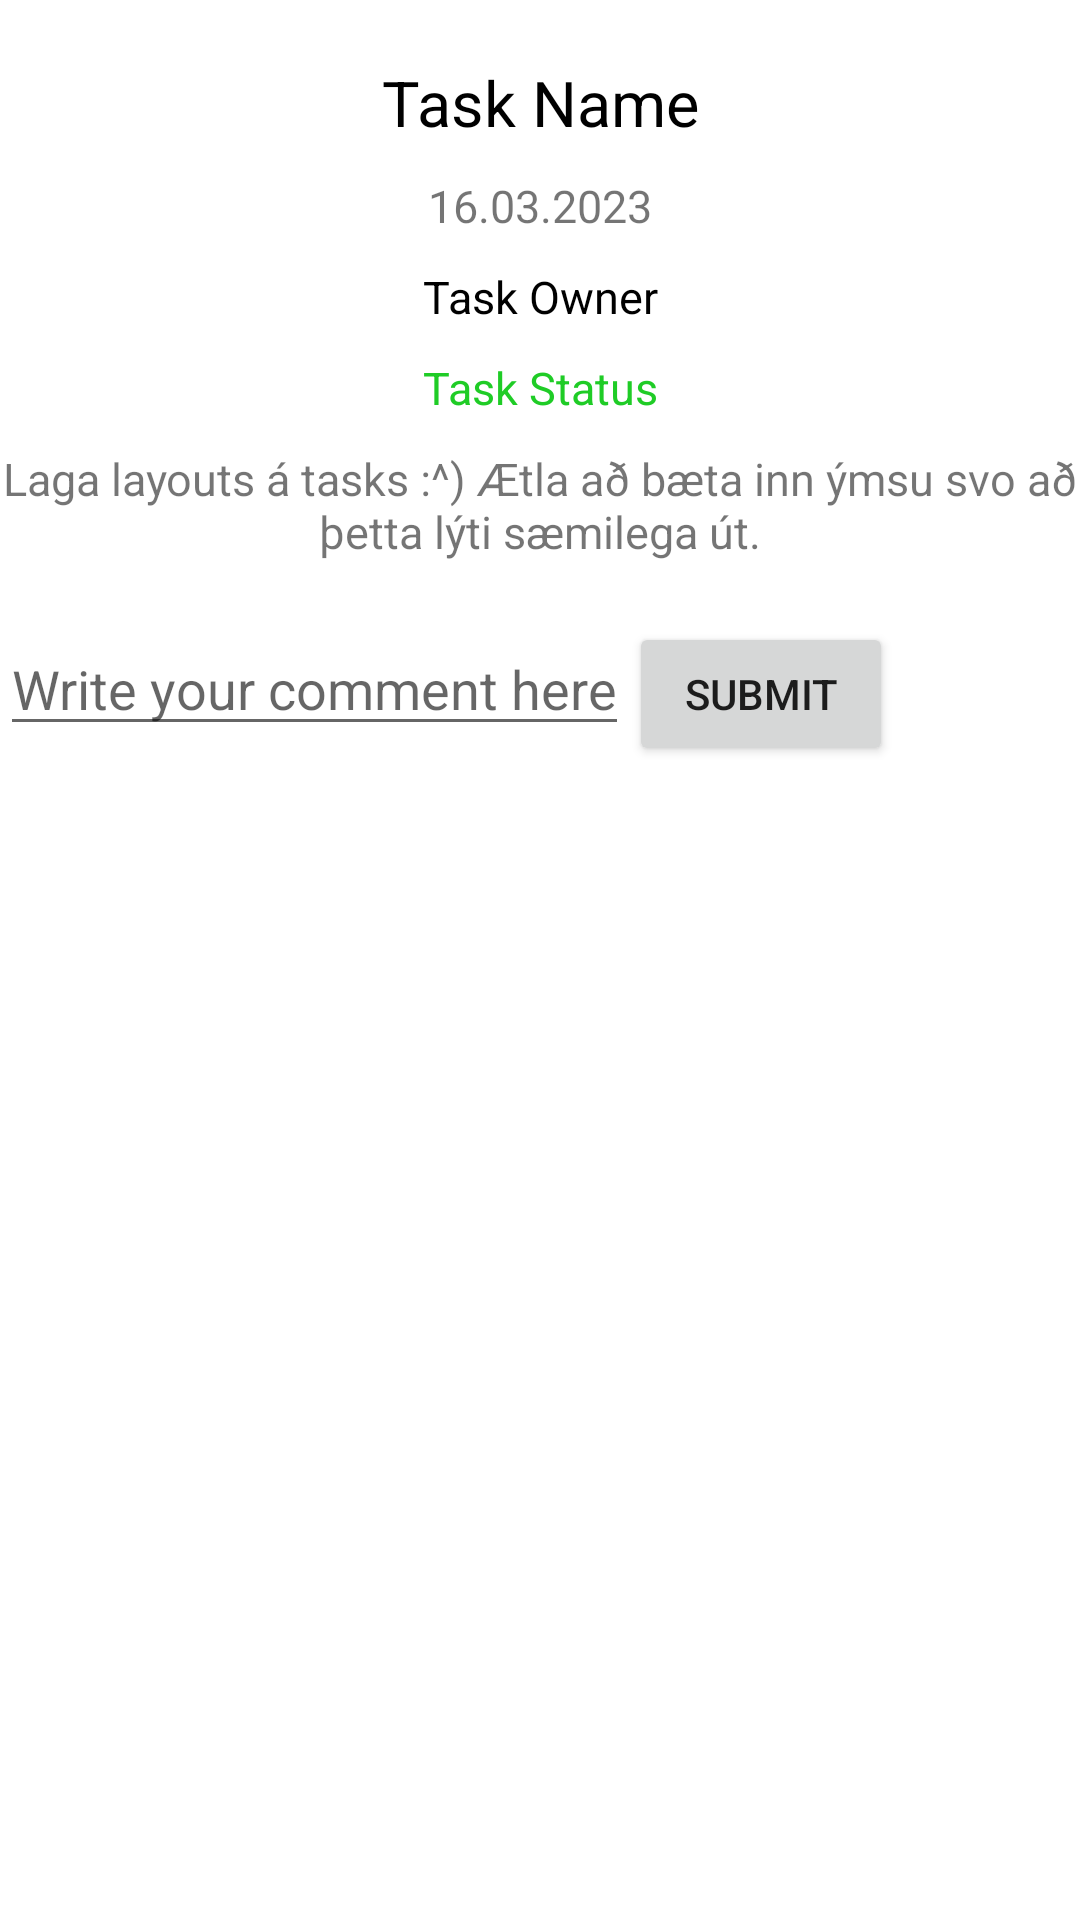

The Android layout XML behind this screen, and the referenced resources:
<!-- AndroidManifest.xml: activity theme Theme.Slidr.Slidable -->
<!-- res/layout/activity_task.xml -->
<?xml version="1.0" encoding="utf-8"?>
<androidx.constraintlayout.widget.ConstraintLayout xmlns:android="http://schemas.android.com/apk/res/android"
    xmlns:app="http://schemas.android.com/apk/res-auto"
    android:layout_width="match_parent"
    android:layout_height="match_parent"
    android:layout_centerHorizontal="true"
    android:background="@color/cardview_light_background">

    <TextView
        android:id="@+id/task_name"
        android:layout_width="wrap_content"
        android:layout_height="wrap_content"
        android:text="Task Name"
        android:layout_margin="20dp"
        app:layout_constraintLeft_toLeftOf="parent"
        app:layout_constraintRight_toRightOf="parent"
        app:layout_constraintTop_toTopOf="parent"
        android:textColor="#000"
        android:textSize="21sp"/>

    <TextView
        android:id="@+id/task_deadline"
        android:layout_width="wrap_content"
        android:layout_height="wrap_content"
        android:text="16.03.2023"
        android:layout_margin="10dp"
        android:textSize="15sp"
        app:layout_constraintLeft_toLeftOf="parent"
        app:layout_constraintRight_toRightOf="parent"
        app:layout_constraintTop_toBottomOf="@+id/task_name"/>

    <TextView
        android:id="@+id/task_owner"
        android:layout_width="wrap_content"
        android:layout_height="wrap_content"
        android:text="Task Owner"
        android:layout_margin="10dp"
        android:textSize="15sp"
        android:textColor="#000"
        app:layout_constraintLeft_toLeftOf="parent"
        app:layout_constraintRight_toRightOf="parent"
        app:layout_constraintTop_toBottomOf="@+id/task_deadline"/>

    <TextView
        android:id="@+id/task_status"
        android:layout_width="wrap_content"
        android:layout_height="wrap_content"
        android:text="Task Status"
        android:layout_margin="10dp"
        android:textSize="15sp"
        android:textColor="#1FCC26"
        app:layout_constraintLeft_toLeftOf="parent"
        app:layout_constraintRight_toRightOf="parent"
        app:layout_constraintTop_toBottomOf="@+id/task_owner"/>

    <TextView
        android:id="@+id/task_description"
        android:layout_width="wrap_content"
        android:layout_height="wrap_content"
        android:text="Laga layouts á tasks :^) Ætla að bæta inn ýmsu svo að þetta lýti sæmilega út."
        android:layout_margin="10dp"
        android:gravity="center"
        android:textSize="15sp"
        app:layout_constraintLeft_toLeftOf="parent"
        app:layout_constraintRight_toRightOf="parent"
        app:layout_constraintTop_toBottomOf="@+id/task_status"/>

    <EditText
        android:id="@+id/comment"
        android:layout_width="wrap_content"
        android:layout_height="wrap_content"
        android:layout_marginTop="20dp"
        app:layout_constraintStart_toStartOf="parent"
        app:layout_constraintTop_toBottomOf="@+id/task_description"
        android:autofillHints="Write your comment here"
        android:hint="Write your comment here"
        android:inputType="text|textMultiLine" />

    <Button
        android:id="@+id/submit_comment"
        android:layout_width="wrap_content"
        android:layout_height="wrap_content"
        app:layout_constraintTop_toTopOf="@+id/comment"
        app:layout_constraintStart_toEndOf="@+id/comment"
        android:text="@string/submit"/>

    <androidx.recyclerview.widget.RecyclerView
        android:id="@+id/comments_list"
        android:layout_width="0dp"
        android:layout_height="wrap_content"
        android:layout_marginTop="10dp"
        android:layout_marginBottom="30dp"
        app:layoutManager="LinearLayoutManager"
        app:layout_constraintEnd_toEndOf="parent"
        app:layout_constraintStart_toStartOf="parent"
        app:layout_constraintTop_toBottomOf="@+id/comment"/>

</androidx.constraintlayout.widget.ConstraintLayout>
<!-- resources referenced by this layout -->
<resources>
  <string name="submit">Submit</string>
  <style name="Theme.Slidr.Slidable" parent="Theme.AppCompat.Light.NoActionBar">
          <item name="android:windowIsTranslucent">true</item>
          <item name="android:windowBackground">@android:color/transparent</item>
          <item name="android:windowDrawsSystemBarBackgrounds">true</item>
          <item name="android:statusBarColor">@android:color/transparent</item>
      </style>
</resources>
